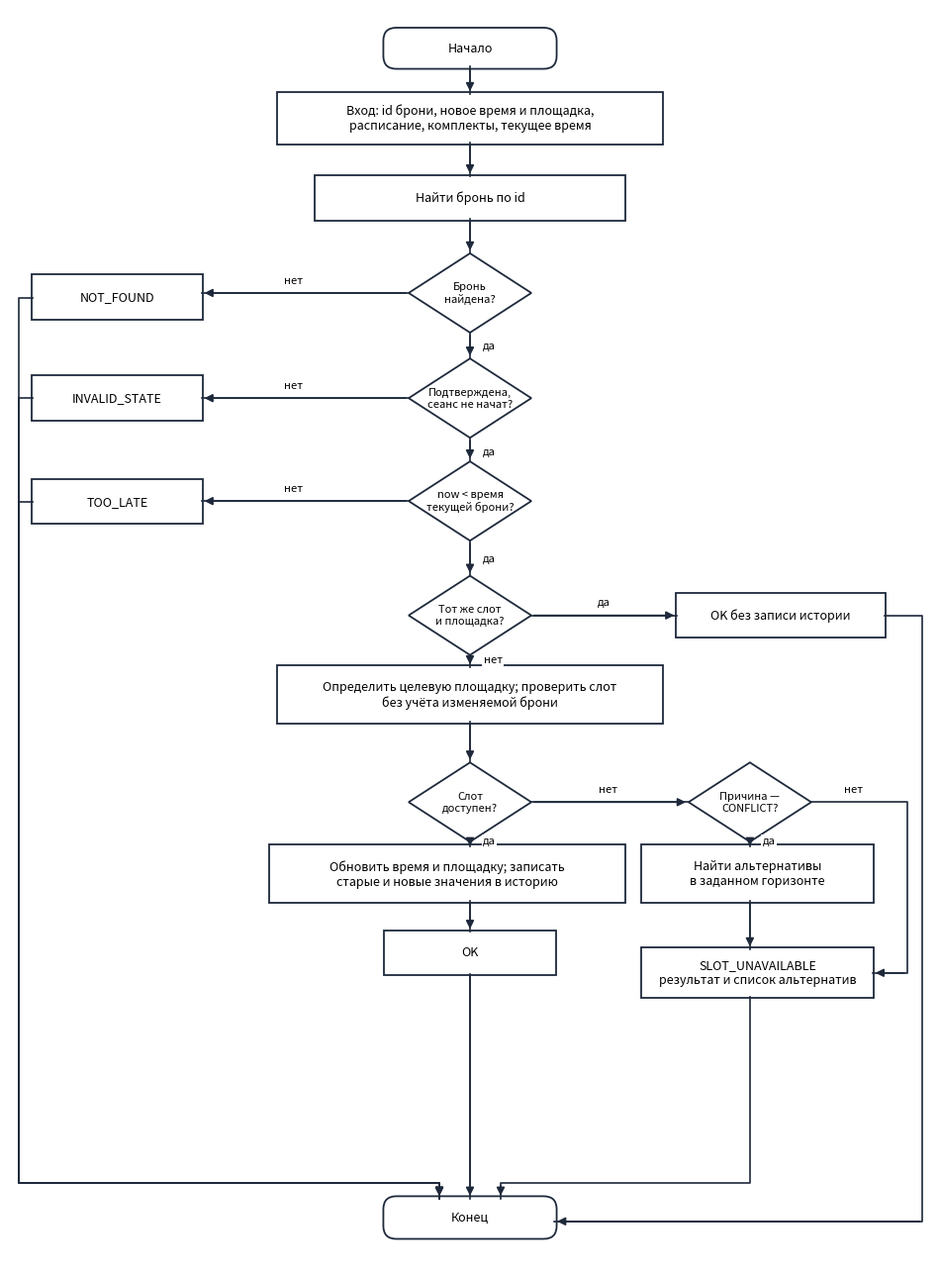

Reproduce this figure in Python.
"""Блок-схема переноса брони по текущему алгоритму A5."""
from pathlib import Path
import matplotlib
matplotlib.use('Agg')
import matplotlib.pyplot as plt
from matplotlib.patches import FancyBboxPatch, Polygon, FancyArrowPatch

fig, ax = plt.subplots(figsize=(12, 16.5), dpi=220)
ax.set(xlim=(0,12),ylim=(0,16.5)); ax.axis('off')
def box(x,y,w,h,t,kind='rect'):
    patch = FancyBboxPatch((x,y),w,h,boxstyle='round,pad=.03,rounding_size=.17' if kind=='round' else 'square,pad=.02',facecolor='white',edgecolor='#1e293b',lw=1.3)
    ax.add_patch(patch); ax.text(x+w/2,y+h/2,t,fontsize=9,ha='center',va='center')
def diamond(x,y,t):
    ax.add_patch(Polygon([(x,y+.52),(x+.8,y),(x,y-.52),(x-.8,y)],closed=True,facecolor='white',edgecolor='#1e293b',lw=1.3))
    ax.text(x,y,t,fontsize=8,ha='center',va='center')
def line(points,label=None,xy=None):
    xs,ys=zip(*points);ax.plot(xs,ys,color='#1e293b',lw=1.2)
    ax.add_patch(FancyArrowPatch(points[-2],points[-1],arrowstyle='-|>',mutation_scale=12,lw=1.2,color='#1e293b'))
    if label: ax.text(*xy,label,fontsize=8,bbox=dict(facecolor='white',edgecolor='none',pad=1),ha='center')

box(4.9,15.75,2.2,.48,'Начало','round')
box(3.5,14.75,5,.64,'Вход: id брони, новое время и площадка,\nрасписание, комплекты, текущее время')
box(4.0,13.75,4,.56,'Найти бронь по id')
diamond(6,12.78,'Бронь\nнайдена?')
box(.3,12.45,2.2,.55,'NOT_FOUND')
diamond(6,11.4,'Подтверждена,\nсеанс не начат?')
box(.3,11.13,2.2,.55,'INVALID_STATE')
diamond(6,10.05,'now < время\nтекущей брони?')
box(.3,9.77,2.2,.55,'TOO_LATE')
diamond(6,8.55,'Тот же слот\nи площадка?')
box(8.7,8.28,2.7,.55,'OK без записи истории')
box(3.5,7.15,5,.72,'Определить целевую площадку; проверить слот\nбез учёта изменяемой брони')
diamond(6,6.1,'Слот\nдоступен?')
box(3.4,4.8,4.6,.72,'Обновить время и площадку; записать\nстарые и новые значения в историю')
box(4.9,3.85,2.2,.55,'OK')
diamond(9.65,6.1,'Причина —\nCONFLICT?')
box(8.25,4.8,3,.72,'Найти альтернативы\nв заданном горизонте')
box(8.25,3.55,3,.62,'SLOT_UNAVAILABLE\nрезультат и список альтернатив')
box(4.9,.4,2.2,.5,'Конец','round')
line([(6,15.75),(6,15.39)]);line([(6,14.75),(6,14.31)]);line([(6,13.75),(6,13.30)])
line([(5.2,12.78),(2.5,12.78)],'нет',(3.7,12.9));line([(6,12.26),(6,11.92)],'да',(6.25,12.05))
line([(5.2,11.4),(2.5,11.4)],'нет',(3.7,11.52));line([(6,10.88),(6,10.57)],'да',(6.25,10.65))
line([(5.2,10.05),(2.5,10.05)],'нет',(3.7,10.17));line([(6,9.53),(6,9.07)],'да',(6.25,9.25))
line([(6.8,8.55),(8.7,8.55)],'да',(7.75,8.68));line([(6,8.03),(6,7.87)],'нет',(6.3,7.93))
line([(6,7.15),(6,6.62)]);line([(6,5.58),(6,5.52)],'да',(6.25,5.55));line([(6,4.8),(6,4.4)])
line([(6.8,6.1),(8.85,6.1)],'нет',(7.8,6.23));line([(9.65,5.58),(9.65,5.52)],'да',(9.9,5.55))
line([(9.65,4.8),(9.65,4.17)])
line([(10.45,6.1),(11.7,6.1),(11.7,3.86),(11.25,3.86)],'нет',(11.0,6.23))
for y in (12.72,11.4,10.04): line([(.3,y),(.12,y),(.12,1.1),(5.6,1.1),(5.6,.9)])
line([(6,3.85),(6,.9)]);line([(9.65,3.55),(9.65,1.1),(6.4,1.1),(6.4,.9)])
line([(11.4,8.55),(11.9,8.55),(11.9,.6),(7.1,.6)])
Path('docs/figures').mkdir(parents=True,exist_ok=True)
fig.savefig('docs/figures/a5_stage1.png',bbox_inches='tight',facecolor='white');plt.close(fig)
